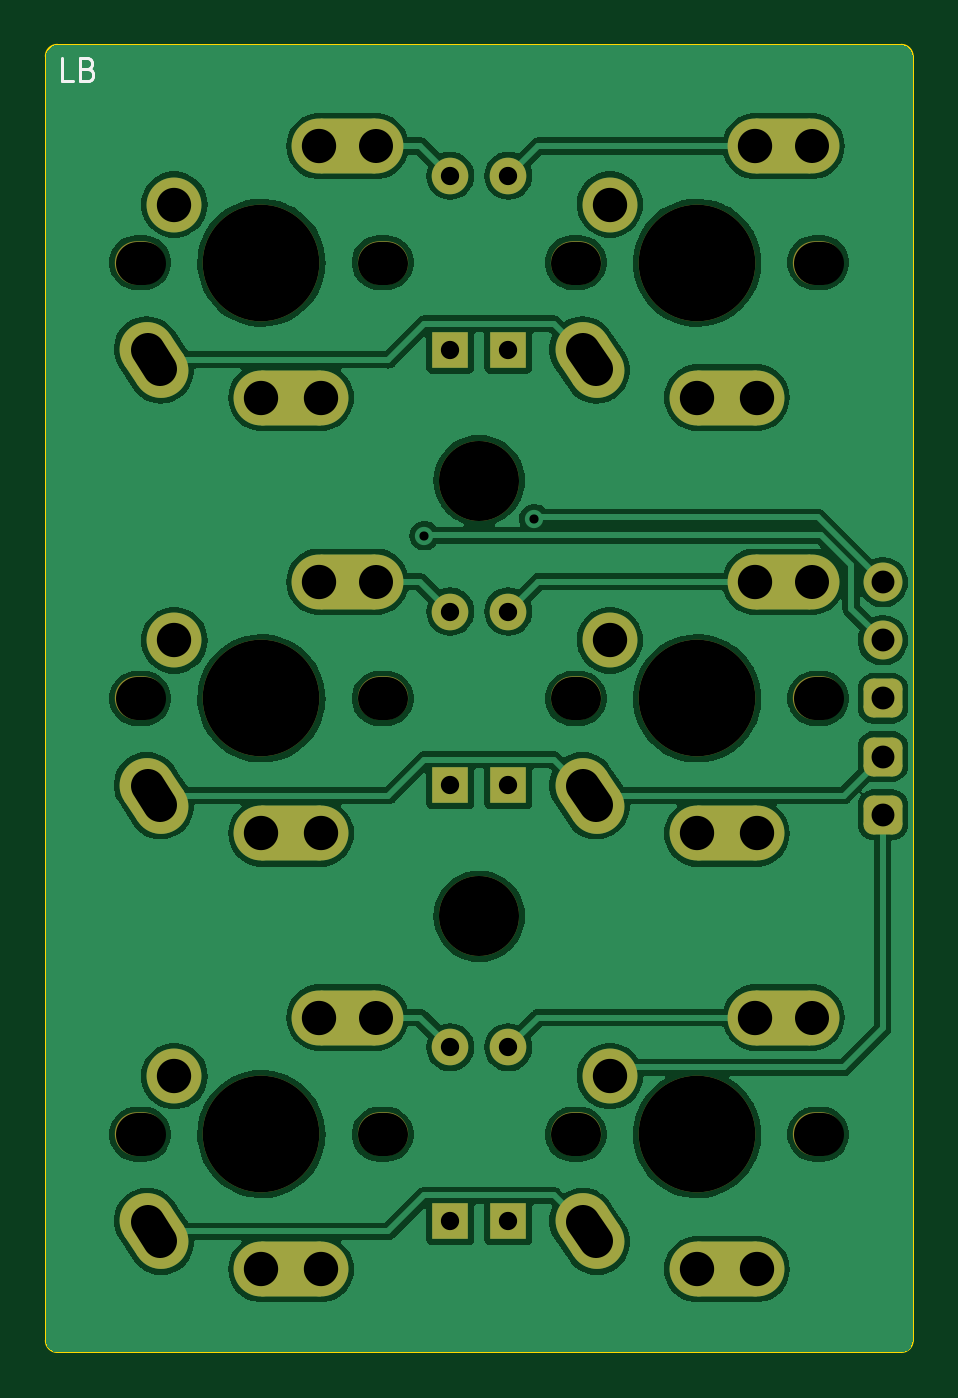
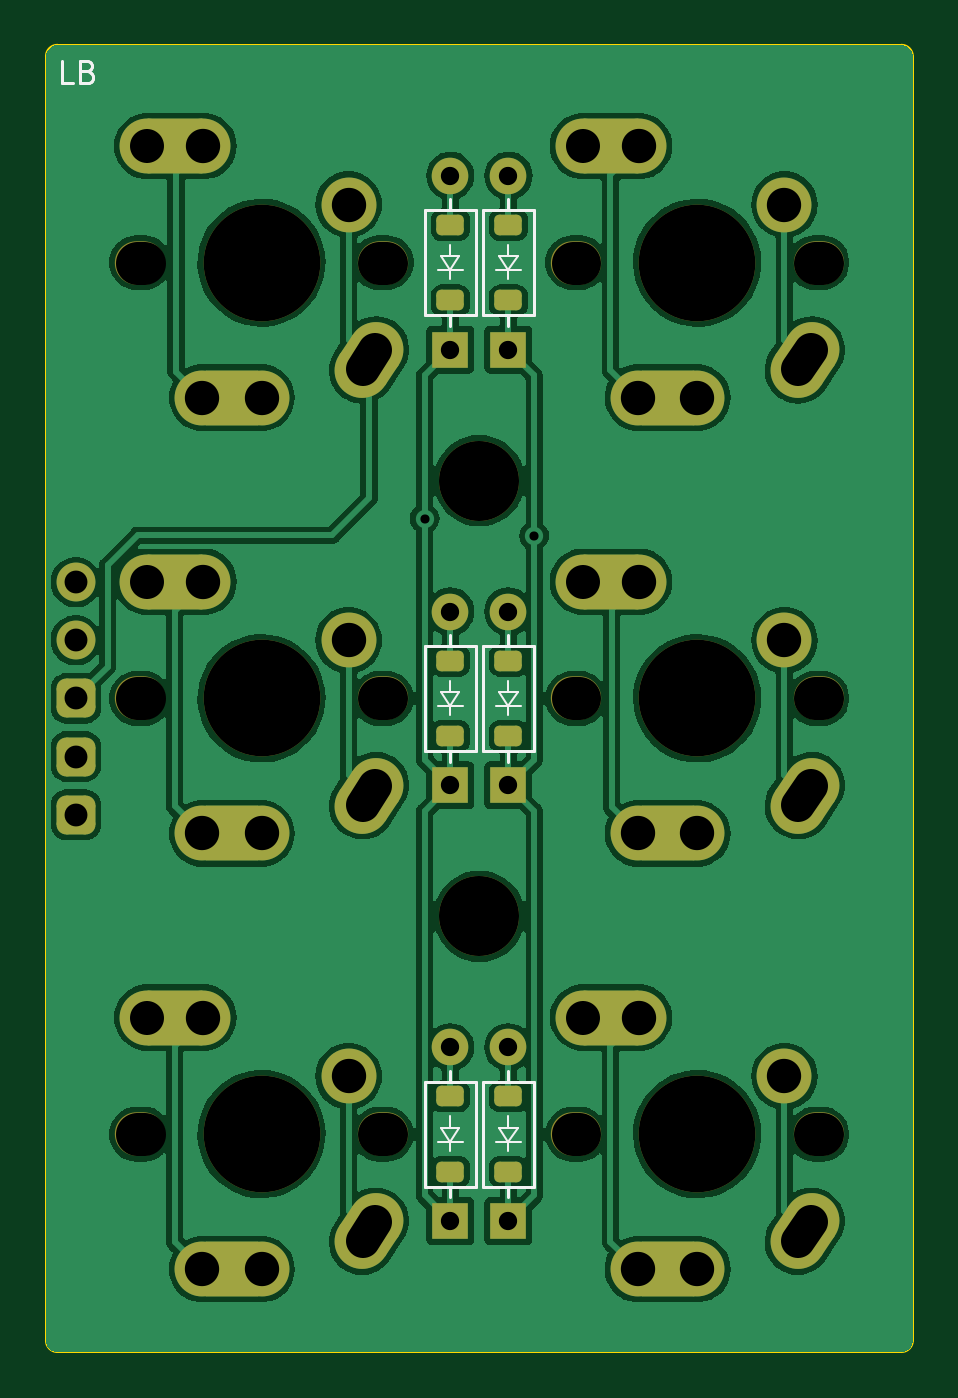
Circuit board: 11 layer files. Board 37.9 x 57.2 mm.
- bottom_copper: LB-B_Cu.gbl (134316 bytes)
- bottom_mask: LB-B_Mask.gbs (5127 bytes)
- paste: LB-B_Paste.gbp (1436 bytes)
- bottom_silk: LB-B_Silkscreen.gbo (10164 bytes)
- outline: LB-Edge_Cuts.gm1 (1023 bytes)
- top_copper: LB-F_Cu.gtl (112104 bytes)
- top_mask: LB-F_Mask.gts (4692 bytes)
- paste: LB-F_Paste.gtp (481 bytes)
- top_silk: LB-F_Silkscreen.gto (5726 bytes)
- drill: LB-NPTH.drl (1020 bytes)
- drill: LB-PTH.drl (1612 bytes)

=== bottom_copper: LB-B_Cu.gbl (134316 bytes, source omitted) ===
=== bottom_mask: LB-B_Mask.gbs (5127 bytes, source withheld) ===
=== paste: LB-B_Paste.gbp (1436 bytes, source withheld) ===
=== bottom_silk: LB-B_Silkscreen.gbo (10164 bytes, source omitted) ===
=== outline: LB-Edge_Cuts.gm1 ===
G04 #@! TF.GenerationSoftware,KiCad,Pcbnew,7.0.5*
G04 #@! TF.CreationDate,2023-08-16T13:58:26+08:00*
G04 #@! TF.ProjectId,LB,4c422e6b-6963-4616-945f-706362585858,rev?*
G04 #@! TF.SameCoordinates,Original*
G04 #@! TF.FileFunction,Profile,NP*
%FSLAX46Y46*%
G04 Gerber Fmt 4.6, Leading zero omitted, Abs format (unit mm)*
G04 Created by KiCad (PCBNEW 7.0.5) date 2023-08-16 13:58:26*
%MOMM*%
%LPD*%
G01*
G04 APERTURE LIST*
G04 #@! TA.AperFunction,Profile*
%ADD10C,0.100000*%
G04 #@! TD*
G04 APERTURE END LIST*
D10*
X151035000Y-102055000D02*
G75*
G03*
X151535000Y-101555000I0J500000D01*
G01*
X113635000Y-101555000D02*
G75*
G03*
X114135000Y-102055000I500000J0D01*
G01*
X151535000Y-45405000D02*
G75*
G03*
X151035000Y-44905000I-500000J0D01*
G01*
X151535000Y-101555000D02*
X151535000Y-45405000D01*
X151035000Y-44905000D02*
X114135000Y-44905000D01*
X114135000Y-44905000D02*
G75*
G03*
X113635000Y-45405000I0J-500000D01*
G01*
X151035000Y-102055000D02*
X114135000Y-102055000D01*
X113635000Y-45405000D02*
X113635000Y-101555000D01*
M02*

=== top_copper: LB-F_Cu.gtl (112104 bytes, source omitted) ===
=== top_mask: LB-F_Mask.gts (4692 bytes, source withheld) ===
=== paste: LB-F_Paste.gtp ===
G04 #@! TF.GenerationSoftware,KiCad,Pcbnew,7.0.5*
G04 #@! TF.CreationDate,2023-08-16T13:58:26+08:00*
G04 #@! TF.ProjectId,LB,4c422e6b-6963-4616-945f-706362585858,rev?*
G04 #@! TF.SameCoordinates,Original*
G04 #@! TF.FileFunction,Paste,Top*
G04 #@! TF.FilePolarity,Positive*
%FSLAX46Y46*%
G04 Gerber Fmt 4.6, Leading zero omitted, Abs format (unit mm)*
G04 Created by KiCad (PCBNEW 7.0.5) date 2023-08-16 13:58:26*
%MOMM*%
%LPD*%
G01*
G04 APERTURE LIST*
G04 APERTURE END LIST*
M02*

=== top_silk: LB-F_Silkscreen.gto (5726 bytes, source withheld) ===
=== drill: LB-NPTH.drl (1020 bytes, source withheld) ===
=== drill: LB-PTH.drl (1612 bytes, source withheld) ===
